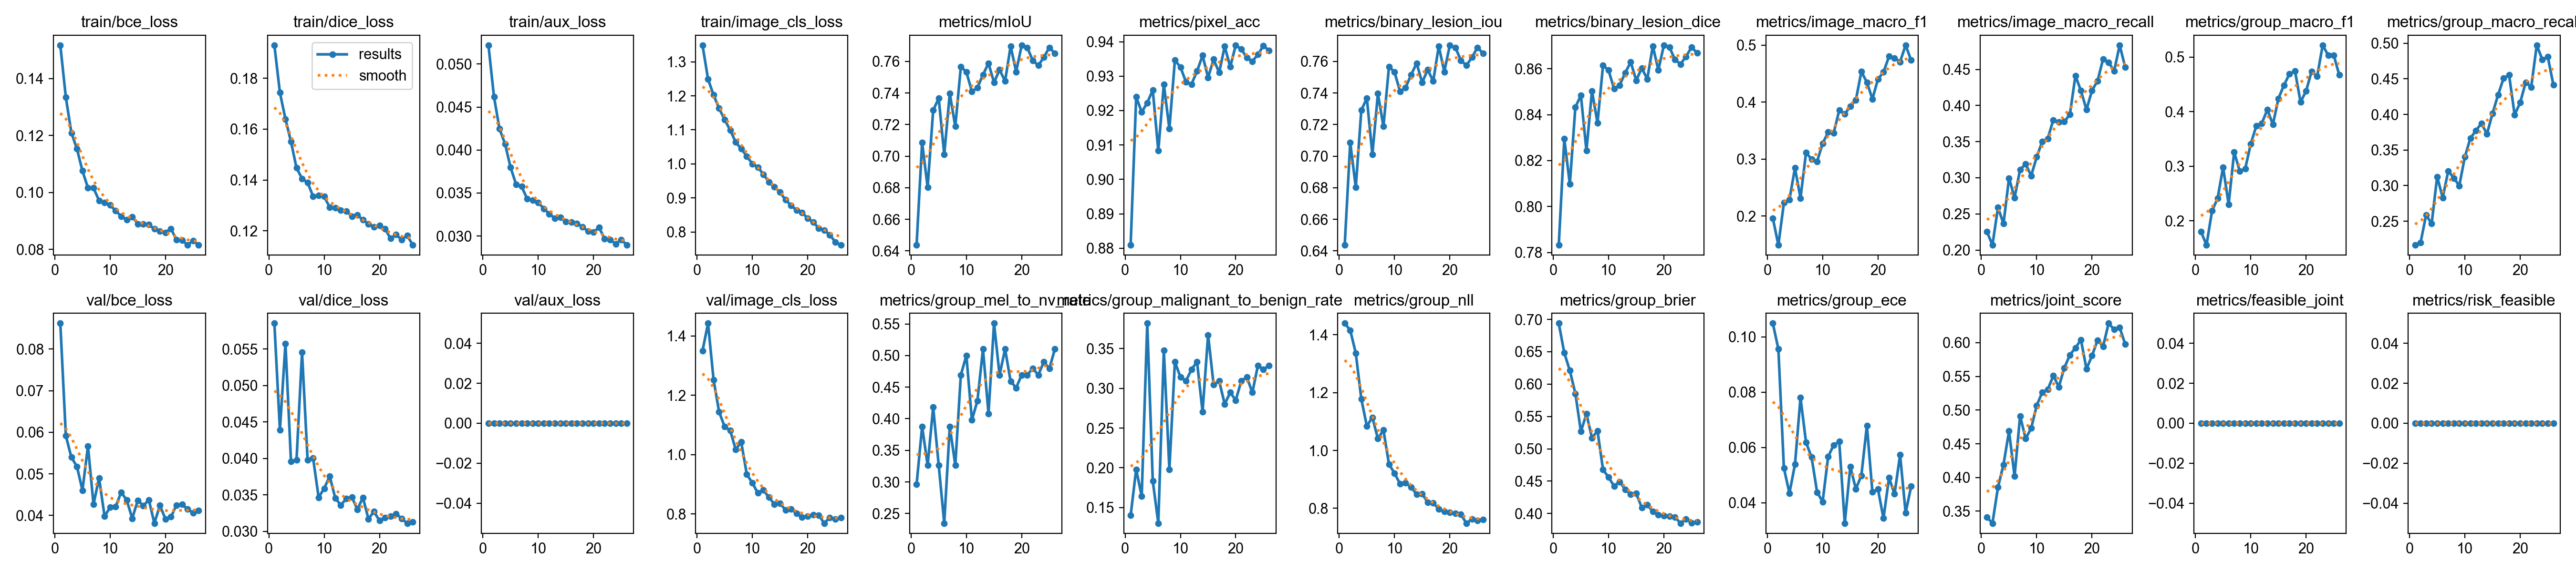

Data behind this chart, as committed beside it:
epoch, time, train/bce_loss, train/dice_loss, train/aux_loss, train/image_cls_loss, metrics/mIoU, metrics/pixel_acc, metrics/binary_lesion_iou, metrics/binary_lesion_dice, metrics/image_macro_f1, metrics/image_macro_recall, metrics/group_macro_f1, metrics/group_macro_recall, metrics/group_mel_to_nv_rate, metrics/group_malignant_to_benign_rate, metrics/group_nll, metrics/group_brier, metrics/group_ece, metrics/joint_score, metrics/feasible_joint, metrics/risk_feasible, metrics/utility_eligible, val/bce_loss
1, 225.2, 0.1517, 0.193, 0.0522, 1.349, 0.6437, 0.8809, 0.6437, 0.7833, 0.1962, 0.2256, 0.1806, 0.2165, 0.2959, 0.1401, 1.44, 0.6939, 0.1049, 0.3409, 0, 0, 0, 0.08621
2, 447.7, 0.1333, 0.1744, 0.0462, 1.249, 0.7086, 0.924, 0.7086, 0.8295, 0.149, 0.2069, 0.1558, 0.2198, 0.3878, 0.1981, 1.416, 0.6482, 0.09556, 0.3322, 0, 0, 0, 0.05916
3, 664.7, 0.121, 0.164, 0.04247, 1.202, 0.6803, 0.9196, 0.6803, 0.8097, 0.2233, 0.2589, 0.2183, 0.2587, 0.3265, 0.1643, 1.337, 0.6209, 0.05252, 0.3854, 0, 0, 0, 0.05398
4, 881.9, 0.1153, 0.1551, 0.04072, 1.163, 0.729, 0.9223, 0.729, 0.8433, 0.2287, 0.2365, 0.241, 0.2464, 0.4184, 0.3816, 1.178, 0.5855, 0.04346, 0.4192, 0, 0, 0, 0.05179
5, 1098, 0.1076, 0.1447, 0.03798, 1.13, 0.7367, 0.926, 0.7367, 0.8484, 0.2843, 0.2996, 0.2983, 0.3126, 0.3265, 0.1836, 1.085, 0.5268, 0.05386, 0.4688, 0, 0, 0, 0.04605
6, 1312, 0.1016, 0.1406, 0.036, 1.099, 0.7011, 0.9083, 0.7011, 0.8243, 0.2315, 0.2724, 0.2303, 0.283, 0.2347, 0.1304, 1.114, 0.554, 0.07797, 0.4018, 0, 0, 0, 0.05669
7, 1525, 0.1016, 0.139, 0.03575, 1.064, 0.7397, 0.9276, 0.7397, 0.8504, 0.3112, 0.3113, 0.3263, 0.3206, 0.3878, 0.3478, 1.041, 0.517, 0.06181, 0.4913, 0, 0, 0, 0.04264
8, 1739, 0.09717, 0.1336, 0.03433, 1.044, 0.7188, 0.9147, 0.7188, 0.8364, 0.2998, 0.319, 0.2914, 0.3106, 0.3265, 0.1981, 1.071, 0.5277, 0.05648, 0.4576, 0, 0, 0, 0.04902
9, 1953, 0.09637, 0.1339, 0.03417, 1.023, 0.7566, 0.9346, 0.7566, 0.8615, 0.2958, 0.3028, 0.2958, 0.2999, 0.4694, 0.3333, 0.9527, 0.4678, 0.04382, 0.4731, 0, 0, 0, 0.0398
10, 2166, 0.09554, 0.1335, 0.0339, 1, 0.7533, 0.9326, 0.7533, 0.8593, 0.3274, 0.3287, 0.341, 0.3402, 0.5, 0.314, 0.9214, 0.4559, 0.04035, 0.5068, 0, 0, 0, 0.04194
11, 2381, 0.09356, 0.1293, 0.03319, 0.9904, 0.741, 0.9283, 0.741, 0.8512, 0.347, 0.3501, 0.3739, 0.3665, 0.398, 0.3092, 0.8846, 0.4425, 0.05671, 0.5263, 0, 0, 0, 0.0421
12, 2594, 0.09164, 0.129, 0.03258, 0.9693, 0.7434, 0.9277, 0.7434, 0.8528, 0.346, 0.3543, 0.3788, 0.3773, 0.4286, 0.3237, 0.8874, 0.4492, 0.06084, 0.5307, 0, 0, 0, 0.04559
13, 2808, 0.09041, 0.128, 0.03207, 0.9468, 0.7515, 0.9314, 0.7515, 0.8581, 0.3856, 0.3801, 0.4038, 0.3875, 0.5102, 0.3333, 0.8735, 0.4374, 0.06214, 0.5509, 0, 0, 0, 0.04368
14, 3022, 0.09149, 0.1278, 0.03218, 0.9318, 0.7589, 0.936, 0.7589, 0.8629, 0.3791, 0.377, 0.3765, 0.3726, 0.4082, 0.2705, 0.8479, 0.4296, 0.03261, 0.5345, 0, 0, 0, 0.03929
15, 3236, 0.08898, 0.1257, 0.03165, 0.9166, 0.7467, 0.9296, 0.7467, 0.8549, 0.3923, 0.3775, 0.4242, 0.4012, 0.551, 0.3671, 0.8504, 0.4309, 0.05311, 0.5628, 0, 0, 0, 0.04361
16, 3449, 0.08891, 0.1263, 0.0316, 0.8944, 0.7547, 0.9349, 0.7547, 0.8602, 0.4031, 0.3877, 0.4485, 0.4273, 0.4694, 0.3044, 0.8196, 0.4094, 0.04499, 0.5818, 0, 0, 0, 0.04238
17, 3663, 0.08869, 0.1243, 0.03146, 0.8779, 0.7475, 0.931, 0.7475, 0.8555, 0.4534, 0.4412, 0.4693, 0.4507, 0.5102, 0.3092, 0.8181, 0.4136, 0.0498, 0.5923, 0, 0, 0, 0.04371
18, 3877, 0.08718, 0.1227, 0.03107, 0.8641, 0.7697, 0.9386, 0.7697, 0.8699, 0.4347, 0.4204, 0.4744, 0.4555, 0.4592, 0.2802, 0.7979, 0.4029, 0.0679, 0.6043, 0, 0, 0, 0.03814
19, 4092, 0.08643, 0.1216, 0.03056, 0.8573, 0.7535, 0.9327, 0.7535, 0.8594, 0.4053, 0.3942, 0.4176, 0.3995, 0.449, 0.2947, 0.7884, 0.3978, 0.04386, 0.5609, 0, 0, 0, 0.04241
20, 4305, 0.08597, 0.1222, 0.03048, 0.8399, 0.7703, 0.939, 0.7703, 0.8702, 0.4403, 0.4208, 0.4379, 0.4165, 0.4694, 0.285, 0.7849, 0.3967, 0.04494, 0.5808, 0, 0, 0, 0.03916
21, 4520, 0.08729, 0.1207, 0.03098, 0.8288, 0.7689, 0.9378, 0.7689, 0.8693, 0.4525, 0.4342, 0.4739, 0.445, 0.4694, 0.3092, 0.782, 0.3962, 0.03435, 0.6036, 0, 0, 0, 0.03966
22, 4734, 0.0833, 0.117, 0.02969, 0.8113, 0.7607, 0.9354, 0.7607, 0.8641, 0.4801, 0.4644, 0.4645, 0.4385, 0.4796, 0.314, 0.7786, 0.3944, 0.04905, 0.5944, 0, 0, 0, 0.0425
23, 4947, 0.08328, 0.1186, 0.02958, 0.8055, 0.7575, 0.9343, 0.7575, 0.862, 0.4769, 0.4598, 0.5218, 0.4973, 0.4694, 0.2947, 0.7485, 0.3851, 0.04314, 0.6287, 0, 0, 1, 0.04268
24, 5162, 0.08152, 0.1164, 0.02909, 0.7916, 0.7626, 0.9363, 0.7626, 0.8653, 0.4707, 0.4479, 0.5033, 0.4773, 0.4898, 0.3285, 0.762, 0.3918, 0.05737, 0.6196, 0, 0, 1, 0.04153
25, 5376, 0.08308, 0.1182, 0.02959, 0.7705, 0.7689, 0.9388, 0.7689, 0.8693, 0.4998, 0.4835, 0.5035, 0.4809, 0.4796, 0.3237, 0.7571, 0.3854, 0.03633, 0.6222, 0, 0, 1, 0.04064
26, 5589, 0.08155, 0.1144, 0.02895, 0.7614, 0.7651, 0.9375, 0.7651, 0.8669, 0.4733, 0.453, 0.4672, 0.4419, 0.5102, 0.3285, 0.7604, 0.3873, 0.04595, 0.5979, 0, 0, 0, 0.04116
